Labelled photos from "test", an image-classification folder in jvgervacio/datacom. The possible labels are: bottle, can, empty.

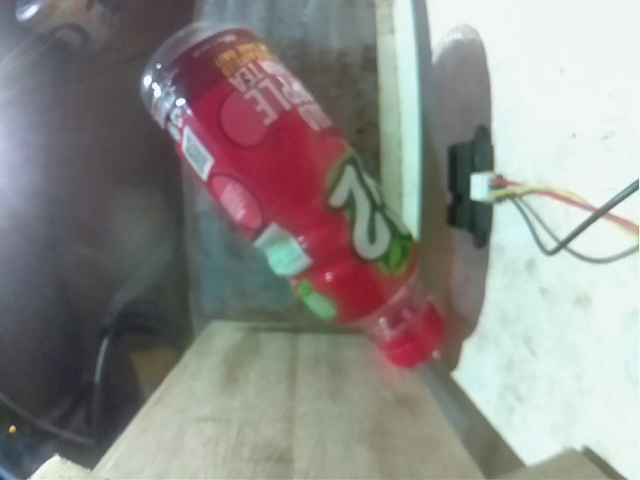
Label: bottle

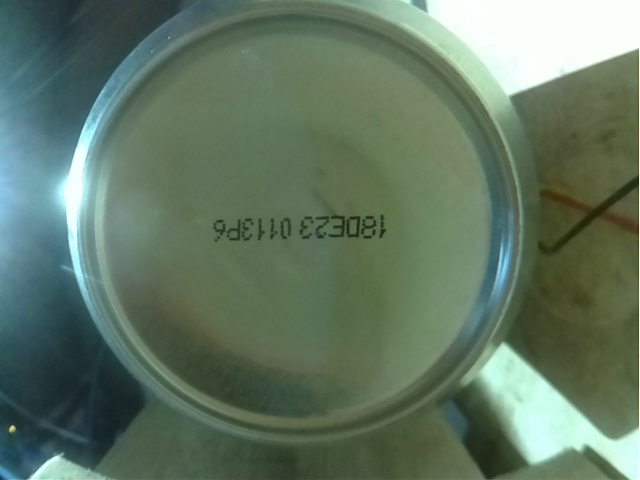
Label: can

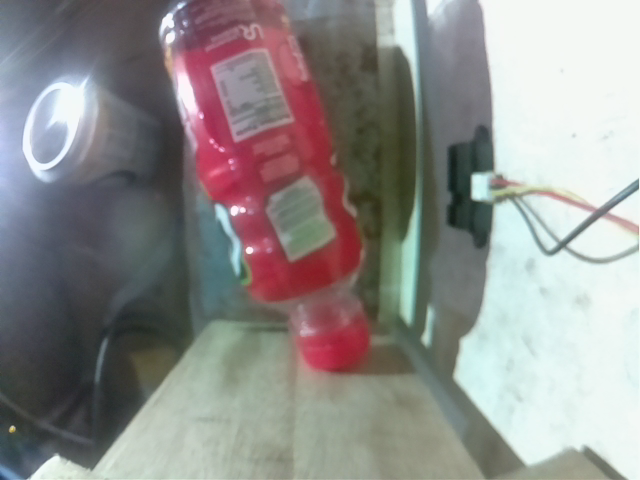
Label: bottle

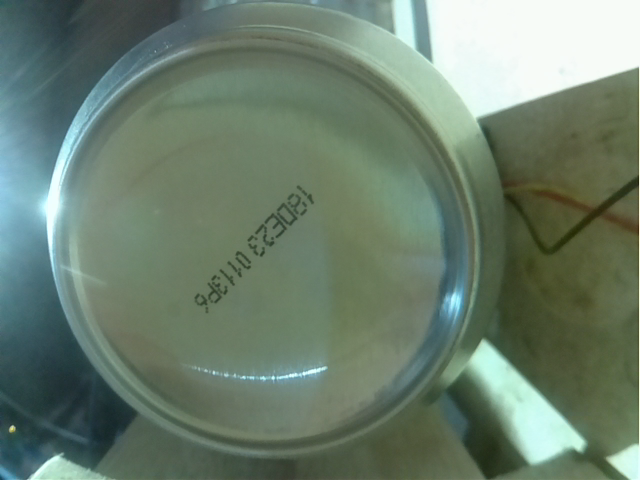
Label: can

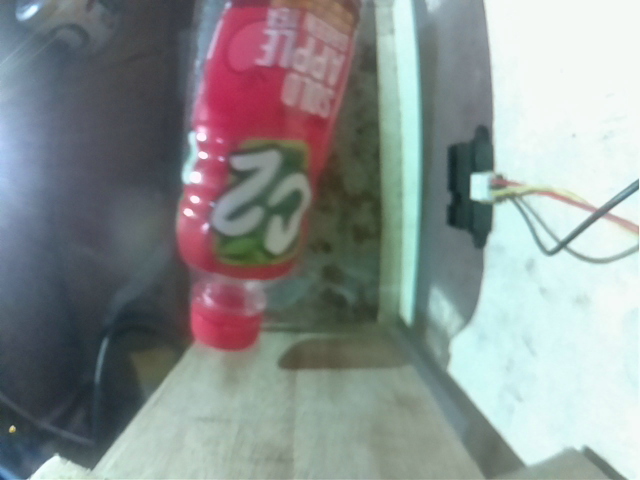
Label: bottle

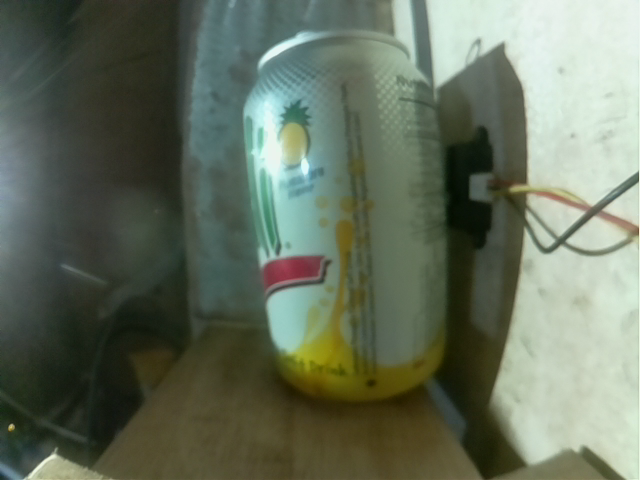
Label: can
